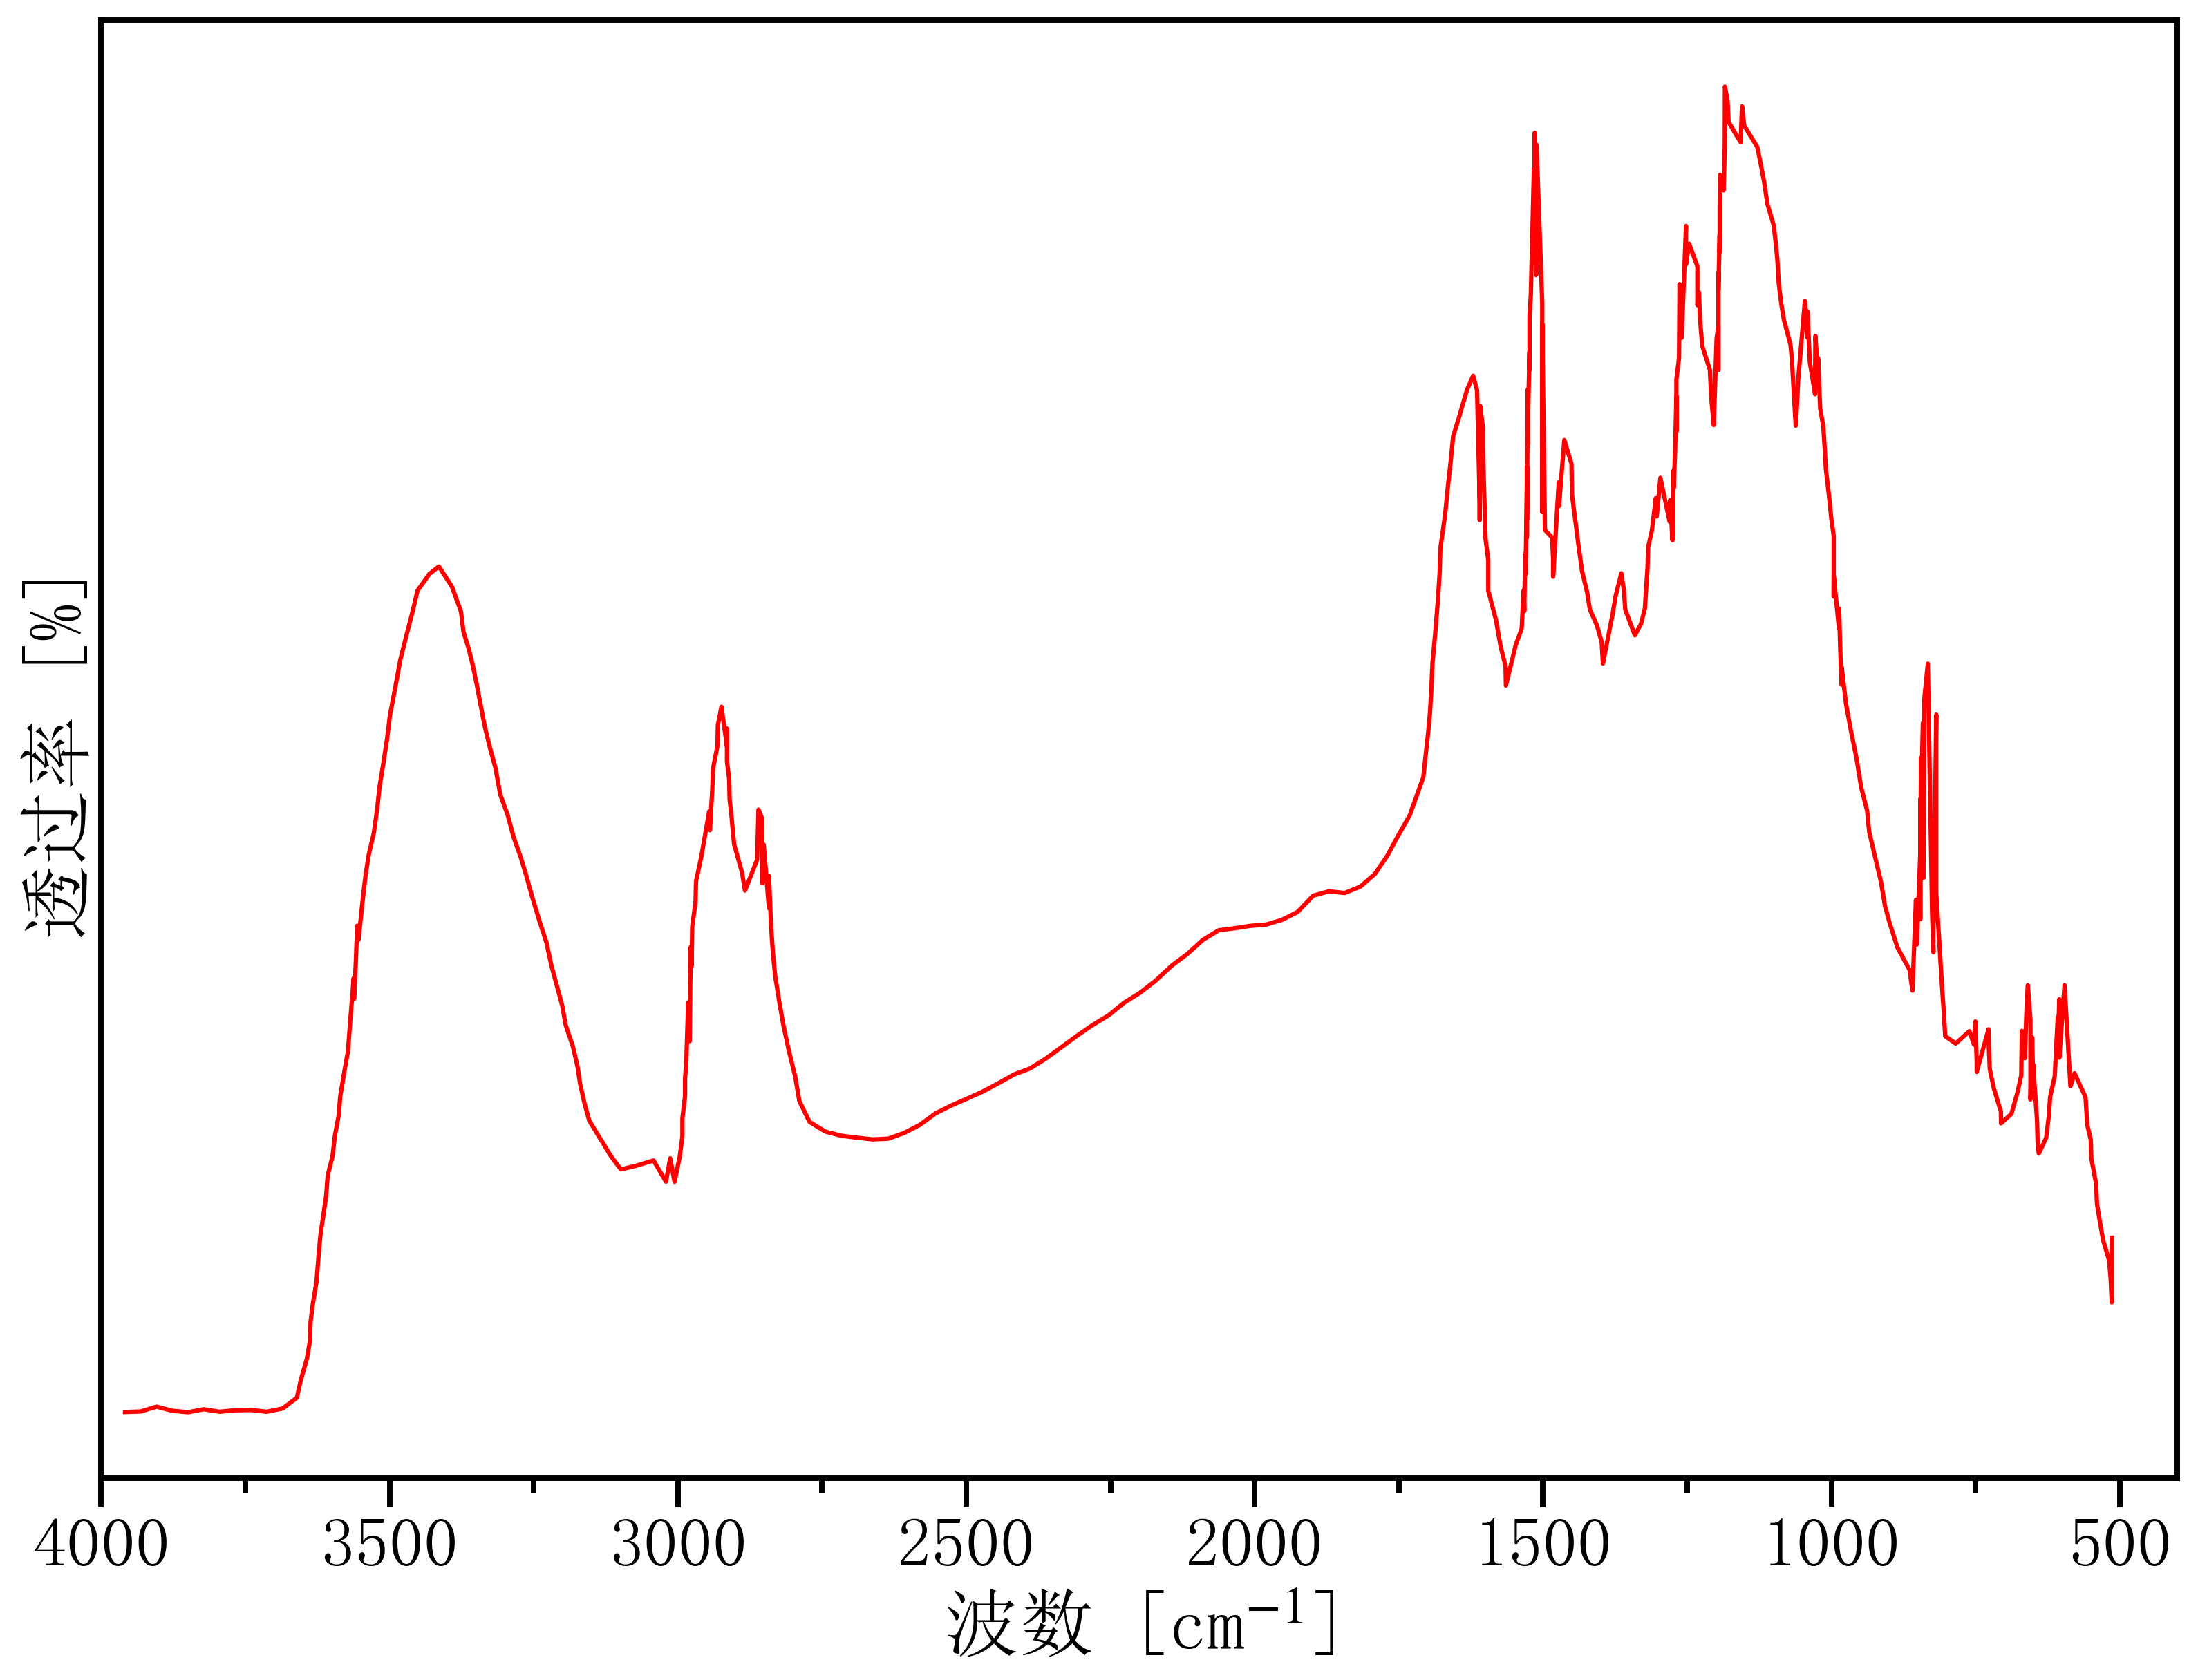

The data file committed next to this chart (first rows):
3986.739285983279, 90.9325060309501
3958, 0.01413
3931, 0.0424
3904, 0.3215
3877, 0.0848
3849, -0.0
3822, 0.1696
3795, 0.02827
3767, 0.1131
3740, 0.1272
3713, 0.02827
3685, 0.214
3661, 0.8367
3654, 1.859
3643, 3.095
3638, 4.127
3637, 5.162
3633, 6.162
3627, 7.533
3623, 9.144
3620, 10.23
3615, 11.25
3610, 12.52
3607, 13.65
3599, 14.76
3595, 15.94
3588, 17.16
3586, 18.18
3580, 19.33
3572, 20.83
3568, 22.53
3562, 25.03
3561, 23.84
3558, 26.03
3556, 28.04
3554, 27.24
3547, 29.4
3541, 30.98
3536, 32.13
3527, 33.43
3521, 34.84
3517, 36.03
3511, 37.43
3504, 38.83
3499, 40.2
3490, 41.76
3481, 43.42
3470, 44.83
3460, 46.21
3451, 47.36
3431, 48.33
3414, 48.76
3392, 47.61
3376, 46.15
3372, 45
3363, 44.03
3356, 43.11
3349, 41.95
3342, 40.7
3335, 39.64
3327, 38.44
... 390 more rows
